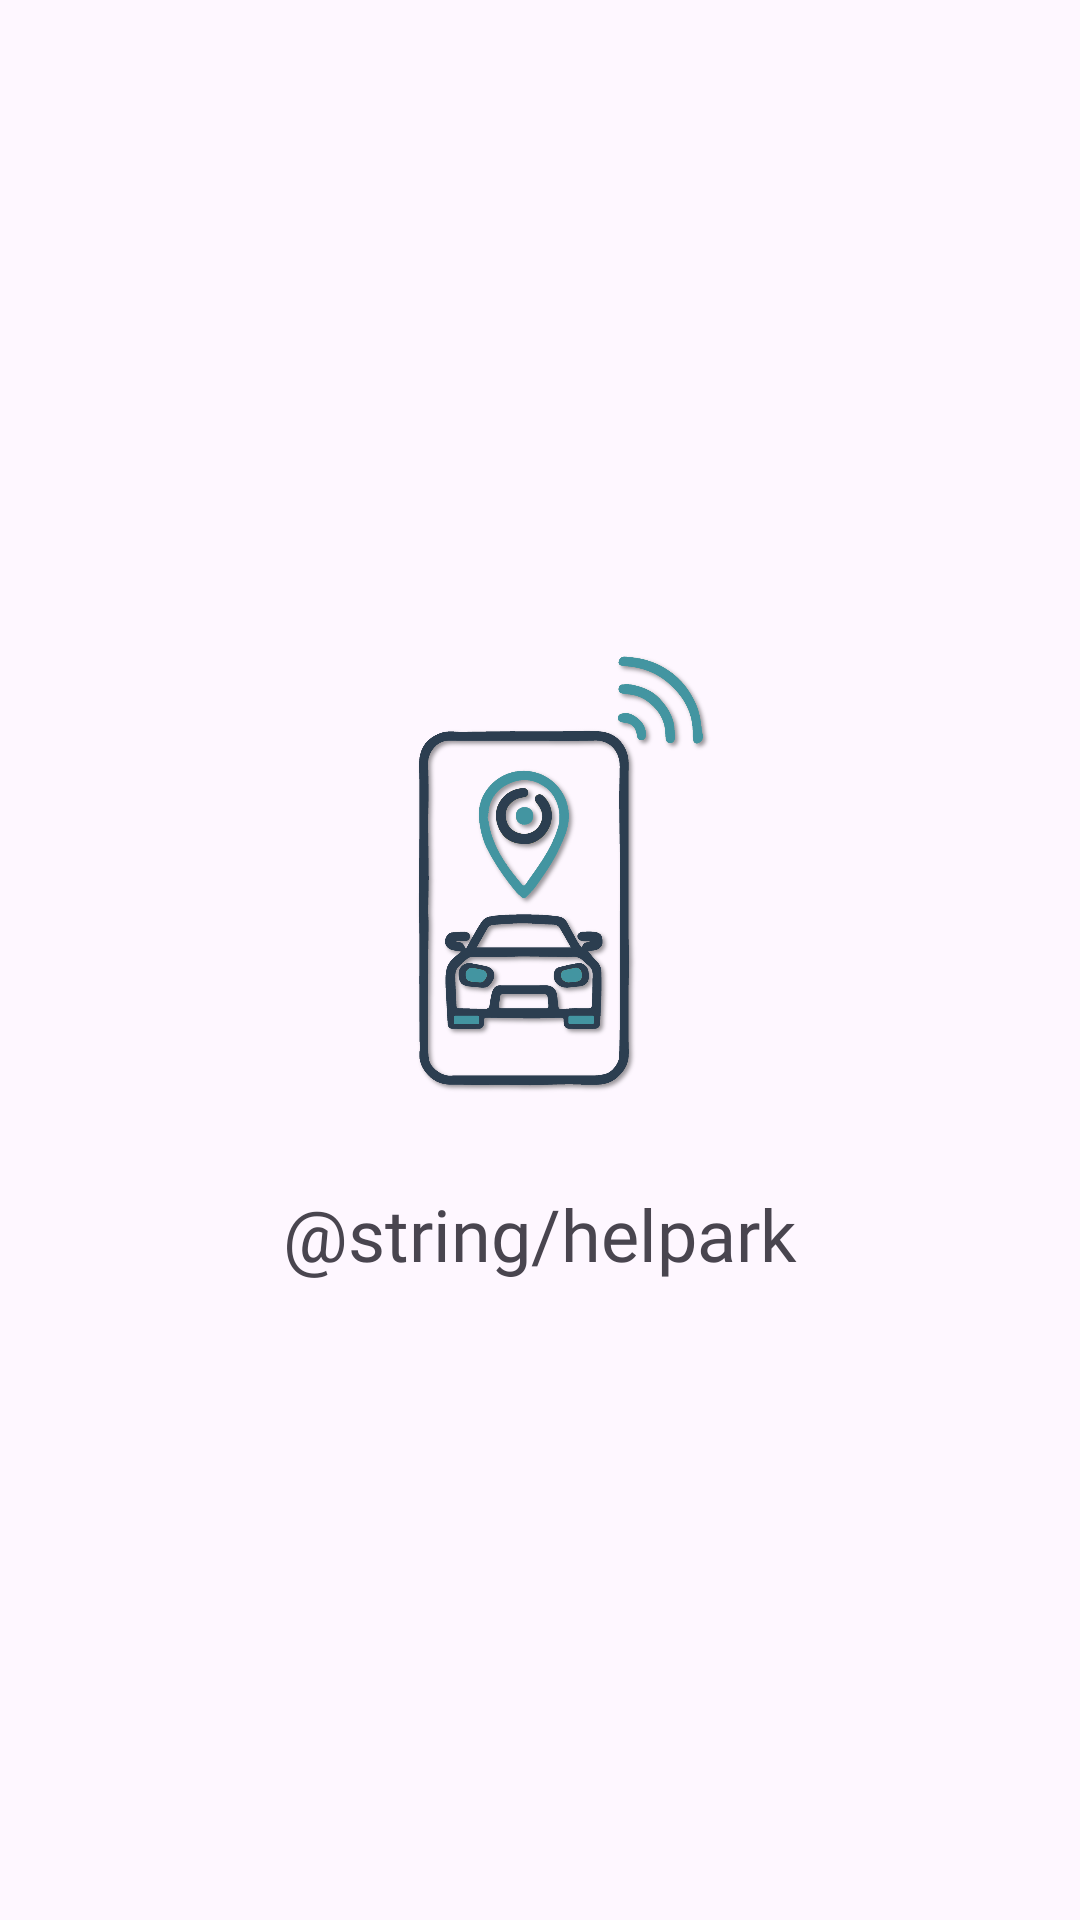

Produce the Android XML layout that renders to this screen, including the resource entries it uses.
<!-- AndroidManifest.xml: application theme Theme.HelparkCapstoneProject -->
<!-- res/layout/fragment_splash.xml -->
<?xml version="1.0" encoding="utf-8"?>
<androidx.constraintlayout.widget.ConstraintLayout xmlns:android="http://schemas.android.com/apk/res/android"
    xmlns:tools="http://schemas.android.com/tools"
    android:layout_width="match_parent"
    android:layout_height="match_parent"
    xmlns:app="http://schemas.android.com/apk/res-auto"
    tools:context=".features.splash.presentation.SplashFragment">

    <ImageView
        android:id="@+id/ivHelparkLogo"
        android:layout_width="200dp"
        android:layout_height="200dp"
        android:src="@drawable/helpark_logo"
        android:layout_marginBottom="50dp"
        app:layout_constraintStart_toStartOf="parent"
        app:layout_constraintEnd_toEndOf="parent"
        app:layout_constraintTop_toTopOf="parent"
        app:layout_constraintBottom_toBottomOf="parent"/>

    <TextView
        android:id="@+id/tvHelpark"
        android:layout_width="match_parent"
        android:layout_height="wrap_content"
        android:text="@string/helpark"
        android:fontFamily="@font/montserrat"
        app:layout_constraintTop_toBottomOf="@id/ivHelparkLogo"
        android:gravity="center"
        android:textSize="24sp"/>


    <TextView
        android:id="@+id/tvVersionNumber"
        android:layout_width="match_parent"
        android:layout_height="wrap_content"
        app:layout_constraintBottom_toBottomOf="parent"
        tools:text="v1.0.0"
        android:fontFamily="@font/montserrat"
        android:textColor="@color/purple_700"
        android:layout_marginBottom="12dp"
        android:gravity="center"
        android:textStyle="normal"
        android:textSize="16sp"/>

</androidx.constraintlayout.widget.ConstraintLayout>
<!-- resources referenced by this layout -->
<resources>
  <!-- drawable helpark_logo: png bitmap (drawable, 326946 bytes) -->
  <style name="Theme.HelparkCapstoneProject" parent="Base.Theme.HelparkCapstoneProject" />
  <style name="Base.Theme.HelparkCapstoneProject" parent="Theme.Material3.DayNight.NoActionBar">
          
          
      </style>
  <!-- not gathered from this repository: default colours our renderer supplied (Android Studio template values) -->
  <color name="purple_700">#FF3700B3</color>
</resources>
